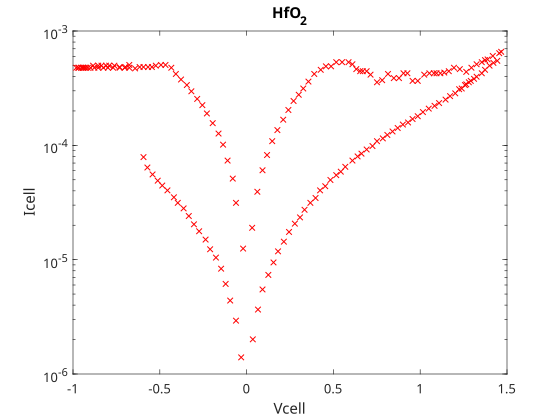

The table this chart was drawn from, first rows:
-0.98137, 0.0004773
-0.9702, 0.0004773
-0.9665, 0.0004773
-0.9516, 0.0004773
-0.9441, 0.0004773
-0.9404, 0.0004773
-0.9329, 0.0004773
-0.9255, 0.0004773
-0.9143, 0.0004773
-0.8994, 0.0004773
-0.8845, 0.0004977
-0.877, 0.0004773
-0.8547, 0.0004773
-0.8547, 0.0004977
-0.8361, 0.0004977
-0.8249, 0.0004773
-0.81, 0.0004977
-0.7988, 0.0004773
-0.7914, 0.0004977
-0.769, 0.0004773
-0.7615, 0.0004977
-0.7317, 0.0004773
-0.7317, 0.000484
-0.7019, 0.0004773
-0.6982, 0.000484
-0.6759, 0.0004773
-0.6759, 0.0005047
-0.6423, 0.0004707
-0.6162, 0.000484
-0.5939, 0.000484
-0.5939, 7.8881e-05
-0.5715, 6.3982e-05
-0.5678, 0.000484
-0.5454, 0.000484
-0.5417, 5.5649e-05
-0.5231, 0.0004977
-0.5119, 4.9081e-05
-0.4933, 0.0005047
-0.4858, 4.4513e-05
-0.4672, 0.0005047
-0.456, 4.037e-05
-0.4337, 0.0004773
-0.4188, 3.5112e-05
-0.4076, 0.000421
-0.3964, 3.1403e-05
-0.3778, 0.0003765
-0.3629, 2.8086e-05
-0.3443, 0.0003367
-0.3331, 2.4089e-05
-0.3182, 0.000297
-0.3033, 2.0375e-05
-0.2847, 0.0002547
-0.2735, 1.7721e-05
-0.2548, 0.0002247
-0.2362, 1.4988e-05
-0.2288, 0.00019
-0.2101, 1.2328e-05
-0.1952, 0.0001563
-0.1766, 1.0428e-05
-0.1617, 0.0001268
-0.1468, 8.3409e-06
... 114 more rows
